Run: headless pygame with SDL's dummy video driver; simulated clock (each Clock.tick advances the game by its frame time, no real sleeping); random seed 0; keys injected as events and as key.get_pressed() state; no mouse input.
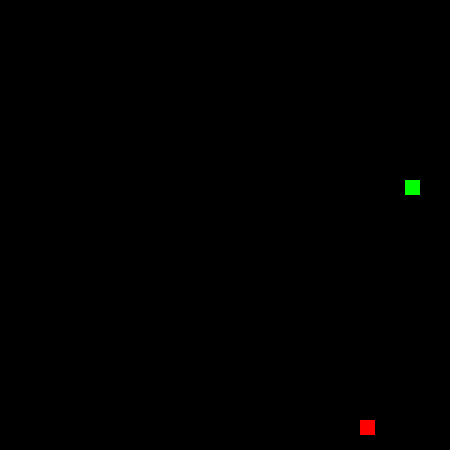
Frame 1 of 1 · flips 1–60 · no input

The pygame program that drew these frames:

import random
from collections import deque
import pygame


class Vector:
    # This class represents 2D vectors, and is used for positions and movements in the Snake game.
    def __init__(self, x: int = 0, y: int = 0):
        self.x = x
        self.y = y

    def __str__(self):
        return f'Vector({self.x}, {self.y})'

    def __add__(self, other: 'Vector') -> 'Vector':
        return Vector(self.x + other.x, self.y + other.y)

    def within(self, scope: 'Vector') -> bool:
        return (
            0 <= self.x < scope.x and
            0 <= self.y < scope.y
        )

    def __eq__(self, other: 'Vector') -> bool:
        return self.x == other.x and self.y == other.y

    @classmethod
    def random_within(cls, scope: 'Vector') -> 'Vector':
        return Vector(random.randint(0, scope.x - 1), random.randint(0, scope.y - 1))


class SnakeGame:
    # This class represents the Snake game environment. It handles the game setup, rendering, and main loop.
    def __init__(self, xsize: int = 30, ysize: int = 30, scale: int = 15):
        self.grid = Vector(xsize, ysize)
        self.scale = scale
        pygame.init()
        self.screen = pygame.display.set_mode((xsize * scale, ysize * scale))
        self.clock = pygame.time.Clock()

        self.color_snake_head = (0, 255, 0)
        self.color_food = (255, 0, 0)

    def __del__(self):
        pygame.quit()

    def block(self, obj):
        return (obj.x * self.scale, obj.y * self.scale, self.scale, self.scale)

    def run(self):
        running = True
        snake = Snake(game=self)
        food = Food(game=self)

        while running:

            # handle pygame events
            for event in pygame.event.get():
                if event.type == pygame.QUIT:
                    running = False
                if event.type == pygame.KEYDOWN:
                    if event.key == pygame.K_LEFT:
                        snake.v = Vector(-1, 0)
                    if event.key == pygame.K_RIGHT:
                        snake.v = Vector(1, 0)
                    if event.key == pygame.K_UP:
                        snake.v = Vector(0, -1)
                    if event.key == pygame.K_DOWN:
                        snake.v = Vector(0, 1)

            # wipe screen
            self.screen.fill('black')

            # update game state
            snake.move()
            if not snake.p.within(self.grid):
                running = False
            if snake.cross_own_tail:
                running = False
            if snake.p == food.p:
                snake.add_score()
                food = Food(game=self)

            # render game
            for i, p in enumerate(snake.body):
                pygame.draw.rect(self.screen,
                                (0, max(128, 255 - i * 8), 0),
                                self.block(p))
            pygame.draw.rect(self.screen, self.color_food, self.block(food.p))

            # render screen
            pygame.display.flip()

            # progress time
            self.clock.tick(10)

        print(f'Score: {snake.score}')


class Food:
    # This class represents the food object in the Snake game. When created, it places itself at a random position within the game grid.
    def __init__(self, game: SnakeGame):
        self.game = game
        self.p = Vector.random_within(self.game.grid)


class Snake:
    # This class represents the snake in the Snake game. It handles movement, growth, and collision detection.
    def __init__(self, *, game: SnakeGame):
        self.game = game
        self.score = 0
        self.v = Vector(0, 0)
        self.body = deque()
        self.body.append(Vector.random_within(self.game.grid))

    def move(self):
        self.p = self.p + self.v

    @property
    def cross_own_tail(self):
        try:
            self.body.index(self.p, 1)
            return True
        except ValueError:
            return False

    @property
    def p(self):
        return self.body[0]

    @p.setter
    def p(self, value):
        self.body.appendleft(value)
        self.body.pop()

    def add_score(self):
        self.score += 1
        tail = self.body.pop()
        self.body.append(tail)
        self.body.append(tail)

    def debug(self):
        print('===')
        for i in self.body:
            print(str(i))


if __name__ == '__main__':
    game = SnakeGame()
    game.run()
